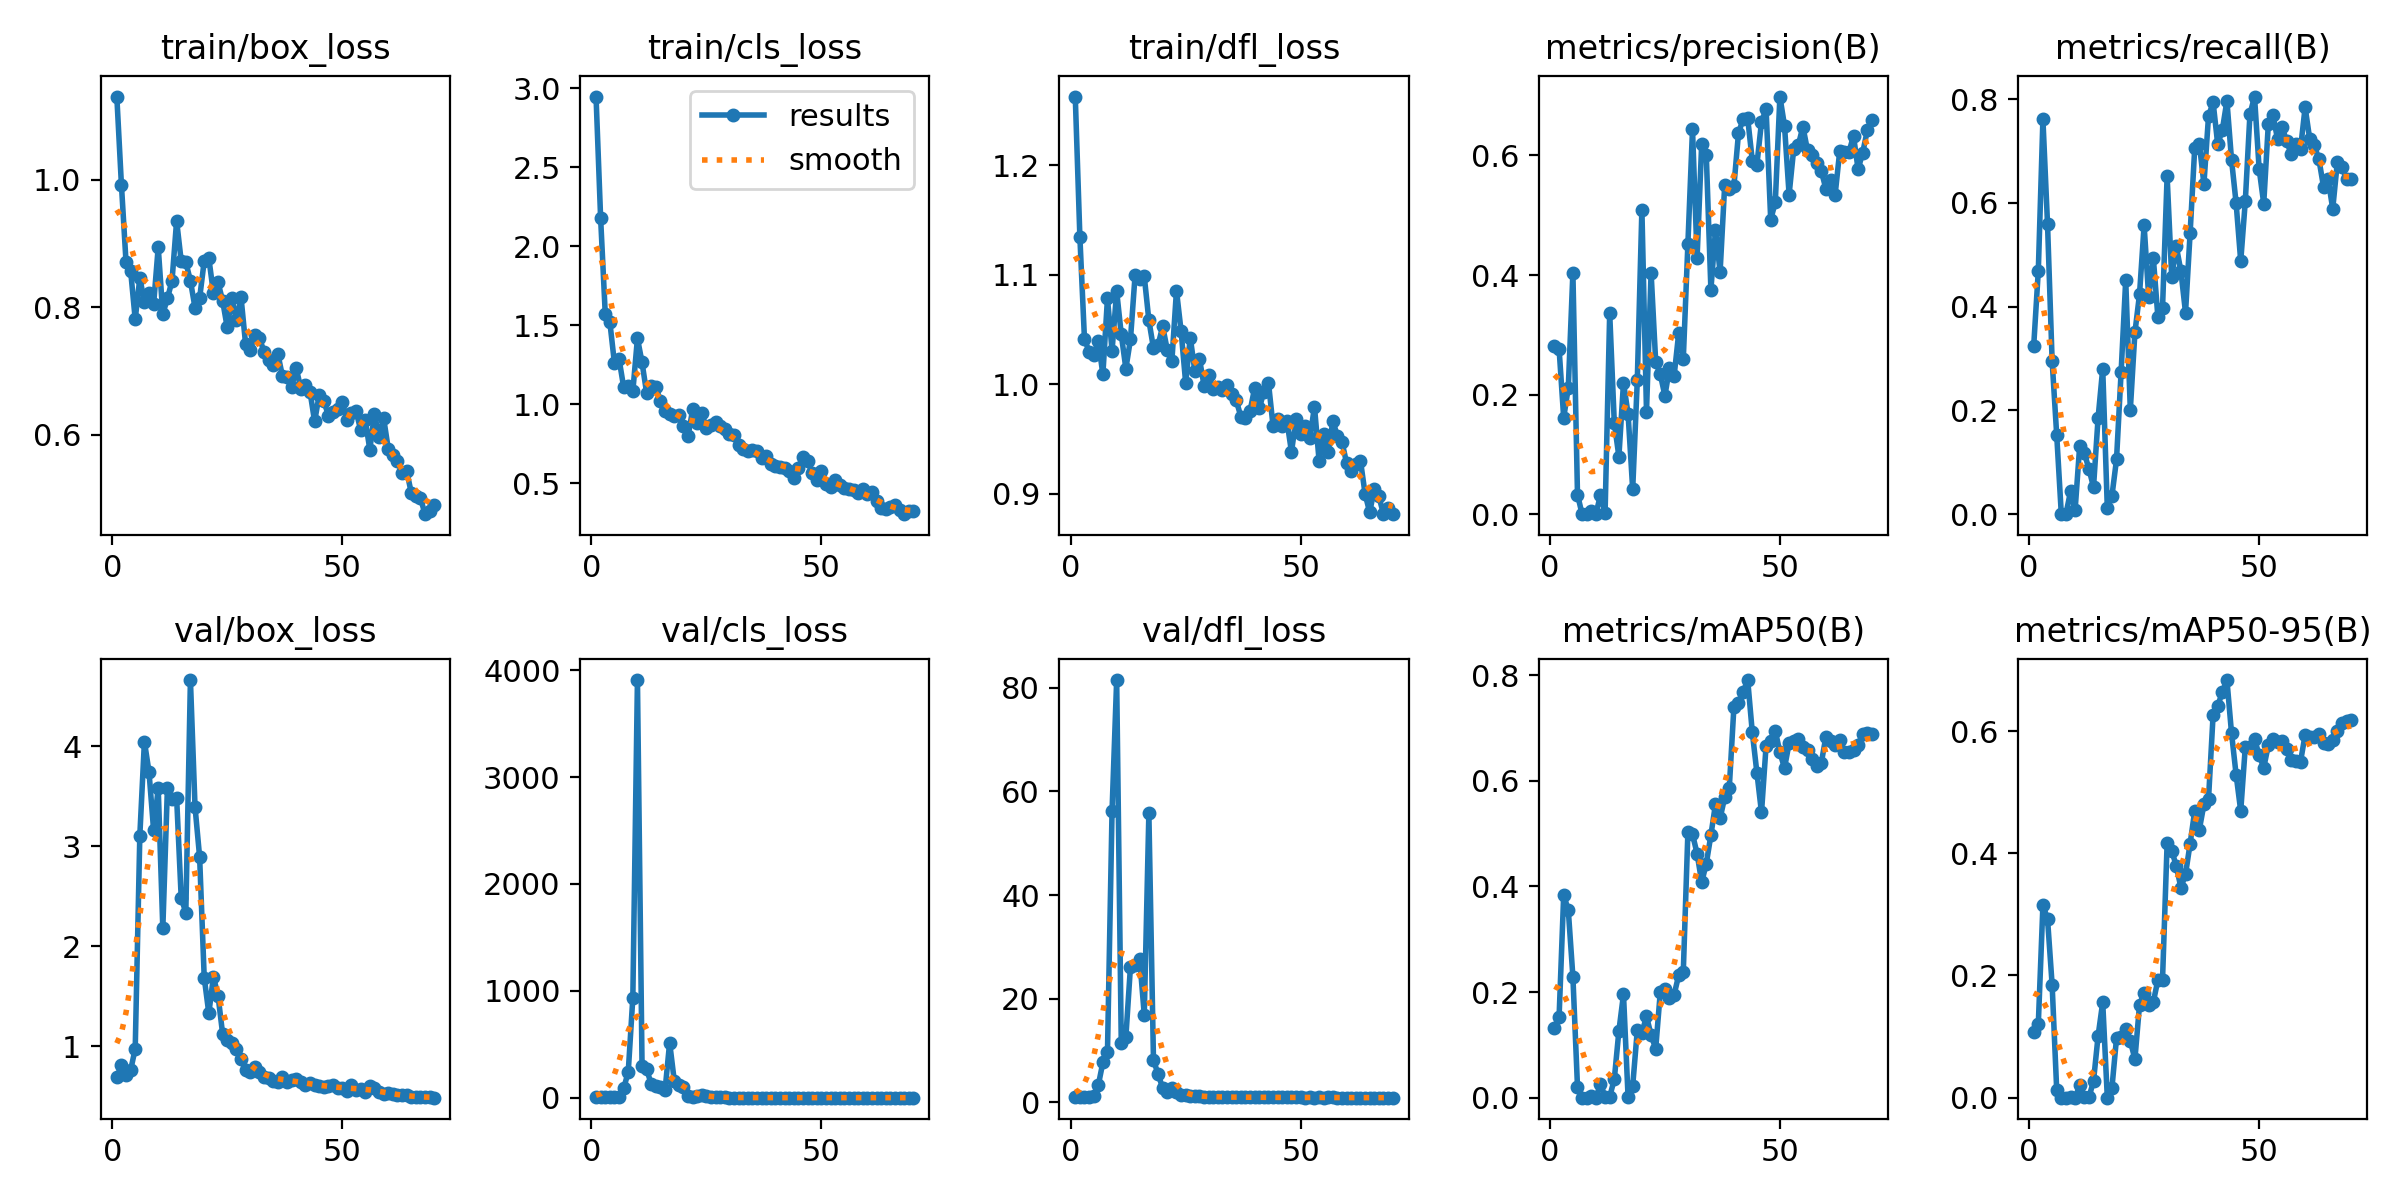

Data behind this chart, as committed beside it:
epoch, time, train/box_loss, train/cls_loss, train/dfl_loss, metrics/precision(B), metrics/recall(B), metrics/mAP50(B), metrics/mAP50-95(B), val/box_loss, val/cls_loss, val/dfl_loss, lr/pg0, lr/pg1, lr/pg2
1, 88.94, 1.13, 2.947, 1.263, 0.2809, 0.3247, 0.1323, 0.1072, 0.6888, 5.323, 1.018, 4e-05, 4e-05, 4e-05
2, 176.9, 0.9923, 2.176, 1.135, 0.2766, 0.4694, 0.1531, 0.1209, 0.8151, 4.136, 1.046, 8.87271e-05, 8.87271e-05, 8.87271e-05
3, 265.1, 0.8712, 1.575, 1.041, 0.1613, 0.7612, 0.3835, 0.3148, 0.7178, 7.829, 1.045, 0.000136, 0.000136, 0.000136
4, 353.6, 0.8575, 1.521, 1.03, 0.2115, 0.5595, 0.3552, 0.293, 0.7603, 4.14, 1.072, 0.0001819, 0.0001819, 0.0001819
5, 441.3, 0.7813, 1.261, 1.026, 0.4039, 0.2961, 0.2292, 0.1852, 0.9759, 2.531, 1.18, 0.0002264, 0.0002264, 0.0002264
6, 529.4, 0.8457, 1.288, 1.04, 0.0329, 0.1523, 0.02055, 0.01223, 3.107, 4.677, 3.274, 0.0002695, 0.0002695, 0.0002695
7, 617.3, 0.8089, 1.11, 1.009, 0, 0, 0, 0, 4.049, 86.57, 7.701, 0.0003111, 0.0003111, 0.0003111
8, 704, 0.8219, 1.118, 1.078, 0, 0, 0, 0, 3.744, 241.4, 9.69, 0.0003514, 0.0003514, 0.0003514
9, 790.6, 0.8047, 1.083, 1.031, 0.00519, 0.04371, 0.00284, 0.00103, 3.161, 937.4, 56.31, 0.0003902, 0.0003902, 0.0003902
10, 876.8, 0.8942, 1.418, 1.085, 0.00036, 0.00817, 0.00019, 5e-05, 3.583, 3908, 81.5, 0.0004276, 0.0004276, 0.0004276
11, 964.6, 0.7894, 1.266, 1.045, 0.03189, 0.1323, 0.02568, 0.02005, 2.179, 298.8, 11.49, 0.0004636, 0.0004636, 0.0004636
12, 1052, 0.8139, 1.071, 1.014, 0.0025, 0.1179, 0.00182, 0.0008, 3.586, 266, 12.64, 0.0004982, 0.0004982, 0.0004982
13, 1139, 0.8414, 1.116, 1.041, 0.3362, 0.08725, 0.00172, 0.00056, 3.475, 127.9, 26.21, 0.0005314, 0.0005314, 0.0005314
14, 1227, 0.9355, 1.109, 1.099, 0.1528, 0.05238, 0.03485, 0.02709, 3.488, 111.6, 26.46, 0.0005631, 0.0005631, 0.0005631
15, 1314, 0.8723, 1.02, 1.096, 0.09634, 0.1861, 0.1264, 0.1014, 2.484, 96.96, 27.73, 0.0005935, 0.0005935, 0.0005935
16, 1402, 0.8707, 0.9593, 1.098, 0.22, 0.2806, 0.1956, 0.1561, 2.339, 69.81, 16.91, 0.0006224, 0.0006224, 0.0006224
17, 1489, 0.8415, 0.9414, 1.058, 0.1675, 0.01144, 0.00034, 9e-05, 4.665, 515.9, 55.76, 0.0006499, 0.0006499, 0.0006499
18, 1575, 0.7993, 0.9236, 1.033, 0.0417, 0.03502, 0.02238, 0.01566, 3.397, 160.5, 8.238, 0.000676, 0.000676, 0.000676
19, 1663, 0.8142, 0.9333, 1.036, 0.2236, 0.1054, 0.1276, 0.09743, 2.895, 119.1, 5.399, 0.0007007, 0.0007007, 0.0007007
20, 1750, 0.8726, 0.8636, 1.053, 0.5095, 0.2742, 0.1226, 0.09989, 1.688, 105, 2.837, 0.000724, 0.000724, 0.000724
21, 1836, 0.8771, 0.7976, 1.031, 0.1716, 0.4514, 0.154, 0.113, 1.331, 12.57, 2.025, 0.0007171, 0.0007171, 0.0007171
22, 1924, 0.8224, 0.9683, 1.021, 0.4038, 0.2013, 0.1185, 0.09279, 1.696, 5.49, 2.782, 0.000703, 0.000703, 0.000703
23, 2012, 0.8391, 0.8833, 1.085, 0.2549, 0.3504, 0.09272, 0.06321, 1.508, 12.02, 2.013, 0.0006889, 0.0006889, 0.0006889
24, 2100, 0.8102, 0.9447, 1.049, 0.2342, 0.4237, 0.1997, 0.1517, 1.125, 22.41, 1.42, 0.0006747, 0.0006747, 0.0006747
25, 2187, 0.7685, 0.848, 1.001, 0.1981, 0.5568, 0.2066, 0.1721, 1.066, 13.14, 1.337, 0.0006606, 0.0006606, 0.0006606
26, 2275, 0.8141, 0.8711, 1.043, 0.2442, 0.4178, 0.1881, 0.151, 1.029, 7.795, 1.298, 0.0006464, 0.0006464, 0.0006464
27, 2362, 0.7794, 0.8911, 1.012, 0.231, 0.494, 0.1949, 0.1566, 0.9704, 4.2, 1.198, 0.0006323, 0.0006323, 0.0006323
28, 2450, 0.8157, 0.8611, 1.023, 0.3025, 0.3791, 0.2317, 0.1929, 0.8762, 3.246, 1.137, 0.0006181, 0.0006181, 0.0006181
29, 2537, 0.7419, 0.842, 0.9987, 0.2597, 0.3971, 0.2382, 0.1931, 0.7584, 2.762, 1.079, 0.000604, 0.000604, 0.000604
30, 2624, 0.7332, 0.8143, 1.009, 0.4523, 0.6512, 0.5029, 0.4163, 0.741, 2.287, 1.041, 0.0005899, 0.0005899, 0.0005899
31, 2710, 0.756, 0.8085, 0.9952, 0.6435, 0.4573, 0.4987, 0.4045, 0.7972, 2.206, 1.083, 0.0005757, 0.0005757, 0.0005757
32, 2798, 0.7516, 0.741, 0.9971, 0.4292, 0.516, 0.4622, 0.379, 0.7442, 1.615, 1.049, 0.0005616, 0.0005616, 0.0005616
33, 2886, 0.7305, 0.7169, 0.995, 0.6196, 0.4682, 0.408, 0.3437, 0.6887, 1.82, 1.017, 0.0005474, 0.0005474, 0.0005474
34, 2973, 0.7181, 0.7034, 0.9989, 0.6, 0.3884, 0.4431, 0.3658, 0.6826, 1.515, 1.014, 0.0005333, 0.0005333, 0.0005333
35, 3058, 0.7103, 0.7108, 0.9912, 0.3757, 0.5419, 0.497, 0.4159, 0.6541, 1.291, 0.9877, 0.0005191, 0.0005191, 0.0005191
36, 3146, 0.7271, 0.7062, 0.9851, 0.4755, 0.7058, 0.5561, 0.4693, 0.6425, 1.444, 0.9775, 0.000505, 0.000505, 0.000505
37, 3232, 0.6921, 0.662, 0.9704, 0.4052, 0.714, 0.529, 0.4386, 0.6937, 1.515, 1.007, 0.0004909, 0.0004909, 0.0004909
38, 3319, 0.6909, 0.6744, 0.9692, 0.5505, 0.6364, 0.5687, 0.48, 0.646, 1.316, 1.004, 0.0004767, 0.0004767, 0.0004767
39, 3407, 0.675, 0.6209, 0.9754, 0.5447, 0.7674, 0.5871, 0.4891, 0.6643, 1.223, 1.012, 0.0004626, 0.0004626, 0.0004626
40, 3494, 0.7045, 0.609, 0.9966, 0.5485, 0.7936, 0.7394, 0.627, 0.6711, 0.9369, 0.9973, 0.0004484, 0.0004484, 0.0004484
41, 3581, 0.6725, 0.6066, 0.9778, 0.6374, 0.7129, 0.7477, 0.6409, 0.6434, 0.8691, 0.9768, 0.0004343, 0.0004343, 0.0004343
42, 3669, 0.6775, 0.601, 0.9932, 0.6607, 0.7405, 0.7676, 0.6641, 0.6163, 0.8894, 0.9644, 0.0004201, 0.0004201, 0.0004201
43, 3756, 0.6675, 0.5765, 1.001, 0.6619, 0.7967, 0.7907, 0.6835, 0.6292, 0.8999, 0.9687, 0.000406, 0.000406, 0.000406
44, 3844, 0.621, 0.5323, 0.9616, 0.5914, 0.6832, 0.6917, 0.5968, 0.6108, 0.9036, 0.9573, 0.0003919, 0.0003919, 0.0003919
45, 3932, 0.6628, 0.6004, 0.9678, 0.5847, 0.5993, 0.6153, 0.5285, 0.6074, 1.073, 0.9543, 0.0003777, 0.0003777, 0.0003777
46, 4019, 0.6538, 0.6685, 0.9621, 0.6561, 0.4875, 0.54, 0.4693, 0.5918, 1.312, 0.9503, 0.0003636, 0.0003636, 0.0003636
47, 4105, 0.6296, 0.6395, 0.9668, 0.6777, 0.6039, 0.6667, 0.5746, 0.6017, 0.9773, 0.9534, 0.0003494, 0.0003494, 0.0003494
48, 4193, 0.6353, 0.5659, 0.9382, 0.4926, 0.7705, 0.675, 0.5737, 0.6145, 0.8775, 0.9591, 0.0003353, 0.0003353, 0.0003353
49, 4280, 0.6412, 0.5218, 0.9681, 0.5218, 0.805, 0.6944, 0.5869, 0.5791, 0.9187, 0.9514, 0.0003211, 0.0003211, 0.0003211
50, 4367, 0.6522, 0.5819, 0.9548, 0.6986, 0.6659, 0.6538, 0.5611, 0.5849, 0.8807, 0.9553, 0.000307, 0.000307, 0.000307
51, 4455, 0.6231, 0.4961, 0.962, 0.6499, 0.5987, 0.6241, 0.5401, 0.5541, 0.879, 0.935, 0.0002929, 0.0002929, 0.0002929
52, 4542, 0.635, 0.4781, 0.9507, 0.5345, 0.752, 0.671, 0.5768, 0.6116, 0.8773, 0.9533, 0.0002787, 0.0002787, 0.0002787
53, 4630, 0.6373, 0.5213, 0.9795, 0.6106, 0.7693, 0.6758, 0.5863, 0.5605, 0.8544, 0.9334, 0.0002646, 0.0002646, 0.0002646
54, 4718, 0.6081, 0.4914, 0.9302, 0.617, 0.7232, 0.6795, 0.5819, 0.5778, 0.8632, 0.9461, 0.0002504, 0.0002504, 0.0002504
55, 4805, 0.6232, 0.4738, 0.9547, 0.6482, 0.7457, 0.6647, 0.5846, 0.548, 0.876, 0.9335, 0.0002363, 0.0002363, 0.0002363
56, 4892, 0.577, 0.4633, 0.9384, 0.6084, 0.7188, 0.6589, 0.5706, 0.6072, 0.907, 0.9491, 0.0002221, 0.0002221, 0.0002221
57, 4979, 0.6329, 0.4584, 0.9663, 0.6001, 0.6934, 0.641, 0.553, 0.5815, 0.9323, 0.9398, 0.000208, 0.000208, 0.000208
58, 5067, 0.5967, 0.4407, 0.9525, 0.5868, 0.7132, 0.6271, 0.5503, 0.5466, 0.9392, 0.9281, 0.0001939, 0.0001939, 0.0001939
59, 5154, 0.6263, 0.468, 0.9469, 0.574, 0.7046, 0.6335, 0.5499, 0.5243, 0.8991, 0.9223, 0.0001797, 0.0001797, 0.0001797
60, 5241, 0.5785, 0.4313, 0.9276, 0.5441, 0.7842, 0.6838, 0.594, 0.529, 0.8074, 0.9211, 0.0001656, 0.0001656, 0.0001656
... 10 more rows
